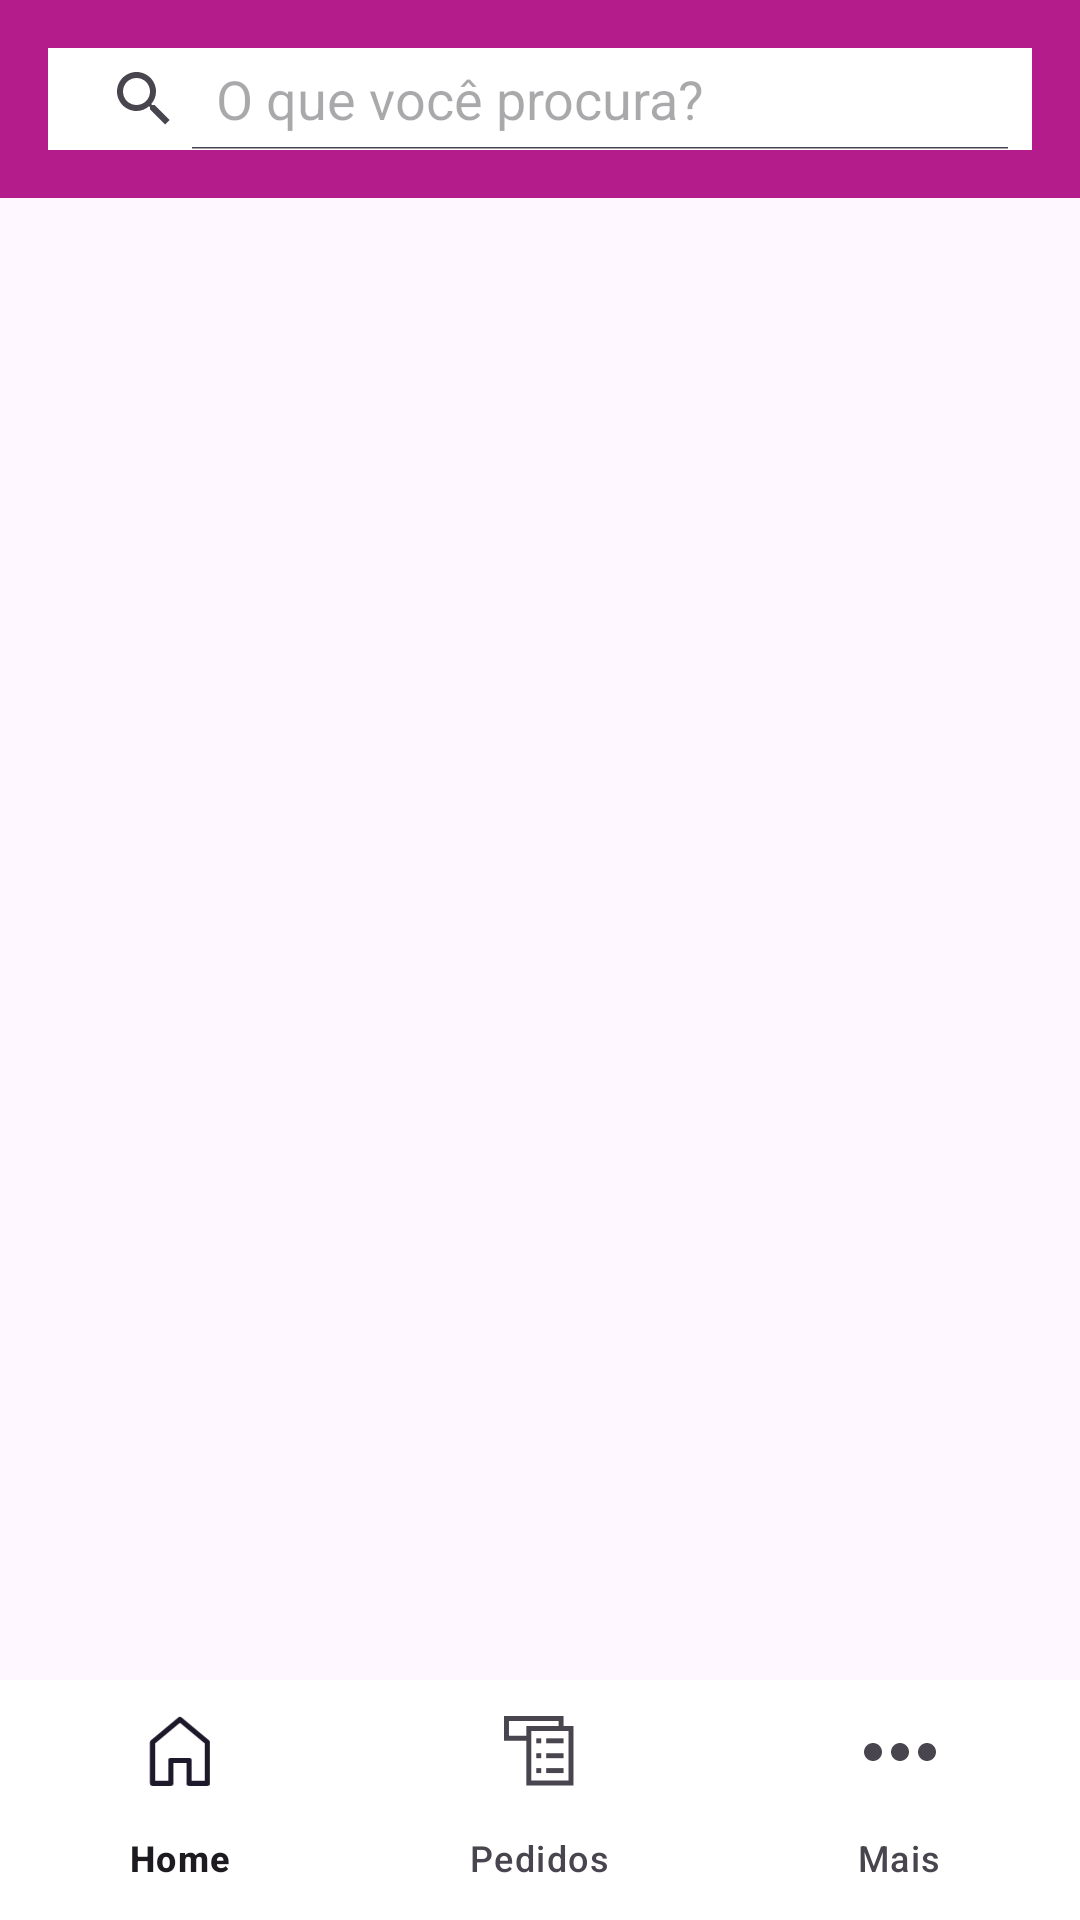

Produce the Android XML layout that renders to this screen, including the resource entries it uses.
<!-- AndroidManifest.xml: application theme Theme.PetStore -->
<!-- res/layout/fragment_home.xml -->
<?xml version="1.0" encoding="utf-8"?>
<androidx.constraintlayout.widget.ConstraintLayout xmlns:android="http://schemas.android.com/apk/res/android"
    xmlns:app="http://schemas.android.com/apk/res-auto"
    xmlns:tools="http://schemas.android.com/tools"
    android:layout_width="match_parent"
    android:layout_height="match_parent"
    tools:context=".view.ui.fragments.HomeFragment">

    <LinearLayout
        android:id="@+id/ll_search"
        android:layout_width="match_parent"
        android:layout_height="wrap_content"
        app:layout_constraintEnd_toEndOf="parent"
        app:layout_constraintStart_toStartOf="parent"
        app:layout_constraintTop_toTopOf="parent"
        android:background="@color/magenta_default">

        <SearchView
            android:id="@+id/search_view"
            android:layout_width="match_parent"
            android:layout_height="34dp"
            android:layout_marginHorizontal="16dp"
            android:layout_marginVertical="16dp"
            android:background="@color/white"
            android:queryHint="O que você procura?"
            android:iconifiedByDefault="false"
            android:layoutDirection="rtl" />
    </LinearLayout>


    <androidx.recyclerview.widget.RecyclerView
        android:id="@+id/recycler_category"
        android:layout_width="match_parent"
        android:layout_height="wrap_content"
        android:layout_marginTop="8dp"
        android:orientation="horizontal"
        app:layoutManager="androidx.recyclerview.widget.LinearLayoutManager"
        app:layout_constraintEnd_toEndOf="parent"
        app:layout_constraintStart_toStartOf="parent"
       app:layout_constraintTop_toBottomOf="@id/ll_search"
        tools:listitem="@layout/item_category" />

    <androidx.recyclerview.widget.RecyclerView
        android:id="@+id/recycler_products"
        android:layout_width="match_parent"
        android:layout_height="0dp"
        android:layout_marginTop="8dp"
        app:layoutManager="androidx.recyclerview.widget.LinearLayoutManager"
        app:layout_constraintBottom_toTopOf="@id/bottom_nav"
        app:layout_constraintEnd_toEndOf="parent"
        app:layout_constraintStart_toStartOf="parent"
        app:layout_constraintTop_toBottomOf="@id/recycler_category"
        tools:listitem="@layout/item_products_recycler" />

    <RelativeLayout
        android:id="@+id/container_supermaket_car_home"
        android:layout_width="match_parent"
        android:layout_height="40dp"
        android:background="@color/magenta_default"
        android:gravity="center_vertical"
        android:visibility="gone"
        app:layout_constraintBottom_toTopOf="@id/bottom_nav"
        app:layout_constraintEnd_toEndOf="parent"
        app:layout_constraintStart_toStartOf="parent">

        <ImageView
            android:layout_width="wrap_content"
            android:layout_height="wrap_content"
            android:layout_alignParentStart="true"
            android:layout_marginStart="16dp"
            android:src="@drawable/ic_carrinho_home" />

        <TextView
            android:layout_width="wrap_content"
            android:layout_height="wrap_content"
            android:layout_alignParentStart="true"
            android:layout_alignParentEnd="true"
            android:fontFamily="@font/quicksand_bold"
            android:gravity="center"
            android:text="Ver Carrinho"
            android:textColor="@color/white" />

        <TextView
            android:id="@+id/tv_current_value_car"
            android:layout_width="wrap_content"
            android:layout_height="wrap_content"
            android:layout_alignParentEnd="true"
            android:layout_marginEnd="16dp"
            android:fontFamily="@font/quicksand_bold"
            android:textColor="@color/white"
            tools:text="R$ 450,00" />

    </RelativeLayout>

    <com.google.android.material.bottomnavigation.BottomNavigationView
        android:id="@+id/bottom_nav"
        android:layout_width="match_parent"
        android:layout_height="wrap_content"
        android:background="@color/white"
        app:layout_constraintBottom_toBottomOf="parent"
        app:layout_constraintEnd_toEndOf="parent"
        app:layout_constraintStart_toStartOf="parent"
        app:menu="@menu/bottom_menu" />

</androidx.constraintlayout.widget.ConstraintLayout>
<!-- res/layout/item_category.xml (included above) -->
<?xml version="1.0" encoding="utf-8"?>
<LinearLayout xmlns:android="http://schemas.android.com/apk/res/android"
    xmlns:app="http://schemas.android.com/apk/res-auto"
    xmlns:tools="http://schemas.android.com/tools"
    android:layout_width="90dp"
    android:layout_height="wrap_content"
    android:layout_margin="8dp"
    android:gravity="center"
    android:orientation="vertical">

    <androidx.cardview.widget.CardView
        android:layout_width="56dp"
        android:layout_height="56dp"
        app:cardBackgroundColor="@color/magenta_default"
        app:cardCornerRadius="30dp">

        <androidx.cardview.widget.CardView
            android:layout_width="wrap_content"
            android:layout_height="wrap_content"
            android:layout_margin="2dp"
            app:cardCornerRadius="30dp">

            <ImageView
                android:id="@+id/iv_category"
                android:layout_width="56dp"
                android:layout_height="56dp"
                android:scaleType="centerCrop"
                android:src="@color/magenta_default"/>

        </androidx.cardview.widget.CardView>
    </androidx.cardview.widget.CardView>

    <TextView
        android:id="@+id/tv_title_category"
        android:layout_width="wrap_content"
        android:layout_height="wrap_content"
        android:fontFamily="@font/quicksand_bold"
        android:textAlignment="center"
        android:textColor="@color/magenta_default"
        android:textSize="14sp"
        tools:text="Brinquedos" />

</LinearLayout>
<!-- res/layout/item_products_recycler.xml (included above) -->
<?xml version="1.0" encoding="utf-8"?>
<RelativeLayout xmlns:android="http://schemas.android.com/apk/res/android"
    android:layout_width="match_parent"
    android:layout_height="wrap_content"
    xmlns:app="http://schemas.android.com/apk/res-auto"
    xmlns:tools="http://schemas.android.com/tools"
    android:layout_marginStart="8dp">

    <TextView
        android:id="@+id/tv_title_category_item"
        android:layout_width="match_parent"
        android:layout_height="wrap_content"
        tools:text="Camas"
        android:layout_marginTop="8dp"
        android:layout_alignParentTop="true"
        android:fontFamily="@font/quicksand_bold"
        android:textSize="14sp" />

    <androidx.recyclerview.widget.RecyclerView
        android:id="@+id/rv_single_products"
        android:layout_width="match_parent"
        android:layout_height="wrap_content"
        android:layout_below="@id/tv_title_category_item"
        android:layout_alignParentStart="true"
        android:layout_alignParentEnd="true"
        android:layout_marginTop="8dp"
        android:orientation="horizontal"
        app:layoutManager="androidx.recyclerview.widget.LinearLayoutManager"
        tools:listitem="@layout/item_product" />

</RelativeLayout>
<!-- res/layout/item_product.xml (included above) -->
<?xml version="1.0" encoding="utf-8"?>
<androidx.cardview.widget.CardView xmlns:android="http://schemas.android.com/apk/res/android"
    xmlns:app="http://schemas.android.com/apk/res-auto"
    xmlns:tools="http://schemas.android.com/tools"
    android:id="@+id/cv_products"
    android:layout_width="140dp"
    android:layout_height="220dp"
    android:layout_margin="4dp"
    app:cardCornerRadius="20dp"
    app:cardElevation="8dp">

    <androidx.constraintlayout.widget.ConstraintLayout
        android:layout_width="match_parent"
        android:layout_height="match_parent">

        <ImageView
            android:id="@+id/iv_product"
            android:layout_width="120dp"
            android:layout_height="120dp"
            android:layout_alignParentTop="true"
            android:layout_marginTop="8dp"
            android:scaleType="fitXY"
            app:layout_constraintEnd_toEndOf="parent"
            app:layout_constraintStart_toStartOf="parent"
            app:layout_constraintTop_toTopOf="parent" />

        <TextView
            android:id="@+id/tv_discount"
            android:layout_width="wrap_content"
            android:layout_height="wrap_content"
            android:background="@color/green_discount"
            android:fontFamily="@font/quicksand_bold"
            android:textColor="@color/white"
            android:textSize="12sp"
            android:visibility="gone"
            app:layout_constraintStart_toStartOf="@id/iv_product"
            app:layout_constraintTop_toTopOf="@id/iv_product"
            tools:text="10% OFF" />

        <TextView
            android:id="@+id/tv_title_product"
            android:layout_width="match_parent"
            android:layout_height="wrap_content"
            android:layout_marginHorizontal="8dp"
            android:text="Cama Logus Blue - Chicxs"
            android:textSize="12sp"
            app:layout_constraintEnd_toEndOf="parent"
            app:layout_constraintStart_toStartOf="@id/iv_product"
            app:layout_constraintTop_toBottomOf="@id/iv_product" />

        <RelativeLayout
            android:id="@+id/ll_price"
            android:layout_width="wrap_content"
            android:layout_height="48dp"
            android:layout_marginStart="8dp"
            android:layout_marginBottom="8dp"
            android:orientation="vertical"
            app:layout_constraintBottom_toBottomOf="parent"
            app:layout_constraintStart_toStartOf="parent">

            <TextView
                android:id="@+id/tv_old_price_value"
                android:layout_width="wrap_content"
                android:layout_height="wrap_content"
                android:layout_above="@id/tv_new_price_value"
                android:layout_marginStart="8dp"
                android:textColor="@color/red"
                android:textSize="12sp"
                android:visibility="visible"
                tools:text="R$ 29,90" />

            <TextView
                android:id="@+id/tv_new_price_value"
                android:layout_width="wrap_content"
                android:layout_height="wrap_content"
                android:layout_alignParentBottom="true"
                android:layout_marginStart="8dp"
                android:layout_marginTop="2dp"
                android:textColor="@color/black"
                android:textSize="14sp"
                android:textStyle="bold"
                tools:text="R$ 26,31" />
        </RelativeLayout>

        <ImageView
            android:id="@+id/iv_supermarket_cart"
            android:layout_width="wrap_content"
            android:layout_height="wrap_content"
            android:layout_marginEnd="16dp"
            android:src="@drawable/carrinho"
            app:layout_constraintBottom_toBottomOf="@id/ll_price"
            app:layout_constraintEnd_toEndOf="parent"
            app:layout_constraintTop_toTopOf="@id/ll_price" />

    </androidx.constraintlayout.widget.ConstraintLayout>

</androidx.cardview.widget.CardView>
<!-- resources referenced by this layout -->
<resources>
  <color name="black">#FF000000</color>
  <color name="green_discount">#77D400</color>
  <color name="magenta_default">#B41C8B</color>
  <color name="red">#FF0000</color>
  <color name="white">#FFFFFFFF</color>
  
  
      //Colors Project
  <!-- drawable carrinho (drawable) -->
  <vector xmlns:android="http://schemas.android.com/apk/res/android"
      android:width="20dp"
      android:height="18dp"
      android:viewportWidth="20"
      android:viewportHeight="18">
    <path
        android:pathData="M16.02,8.75H7.877L8.059,9.625H15.515C15.943,9.625 16.26,10.016 16.165,10.427L16.012,11.09C16.531,11.339 16.889,11.863 16.889,12.469C16.889,13.322 16.18,14.012 15.31,14C14.482,13.988 13.801,13.326 13.778,12.511C13.766,12.066 13.947,11.662 14.245,11.375H8.422C8.71,11.653 8.889,12.04 8.889,12.469C8.889,13.339 8.152,14.039 7.259,13.998C6.466,13.962 5.822,13.332 5.78,12.551C5.748,11.949 6.07,11.418 6.559,11.141L4.608,1.75H2.667C2.298,1.75 2,1.456 2,1.094V0.656C2,0.294 2.298,0 2.667,0H5.515C5.831,0 6.104,0.219 6.168,0.525L6.422,1.75H17.333C17.761,1.75 18.078,2.141 17.983,2.552L16.67,8.239C16.601,8.538 16.331,8.75 16.02,8.75ZM13.333,4.594H12V3.5C12,3.258 11.801,3.063 11.556,3.063H11.111C10.866,3.063 10.667,3.258 10.667,3.5V4.594H9.333C9.088,4.594 8.889,4.79 8.889,5.031V5.469C8.889,5.71 9.088,5.906 9.333,5.906H10.667V7C10.667,7.242 10.866,7.438 11.111,7.438H11.556C11.801,7.438 12,7.242 12,7V5.906H13.333C13.579,5.906 13.778,5.71 13.778,5.469V5.031C13.778,4.79 13.579,4.594 13.333,4.594Z"
        android:fillColor="#B11E89"/>
  </vector>
  <!-- drawable ic_carrinho_home (drawable) -->
  <vector xmlns:android="http://schemas.android.com/apk/res/android"
      android:width="22dp"
      android:height="20dp"
      android:viewportWidth="22"
      android:viewportHeight="20">
    <path
        android:pathData="M20.171,11.77L21.977,3.645C22.107,3.059 21.671,2.5 21.083,2.5H6.081L5.731,0.75C5.644,0.313 5.268,0 4.833,0H0.917C0.41,0 0,0.42 0,0.938V1.563C0,2.08 0.41,2.5 0.917,2.5H3.586L6.269,15.915C5.627,16.293 5.194,17.001 5.194,17.813C5.194,19.021 6.152,20 7.333,20C8.515,20 9.472,19.021 9.472,17.813C9.472,17.2 9.226,16.647 8.83,16.25H16.837C16.441,16.647 16.194,17.2 16.194,17.813C16.194,19.021 17.152,20 18.333,20C19.515,20 20.472,19.021 20.472,17.813C20.472,16.946 19.98,16.198 19.266,15.844L19.477,14.895C19.607,14.309 19.171,13.75 18.583,13.75H8.331L8.081,12.5H19.277C19.705,12.5 20.076,12.197 20.171,11.77Z"
        android:fillColor="#ffffff"/>
  </vector>
  <style name="Theme.PetStore" parent="Base.Theme.PetStore" />
  <style name="Base.Theme.PetStore" parent="Theme.Material3.DayNight.NoActionBar">
  
          <item name="android:statusBarColor">@color/magenta_default</item>
  
          
          
      </style>
</resources>
